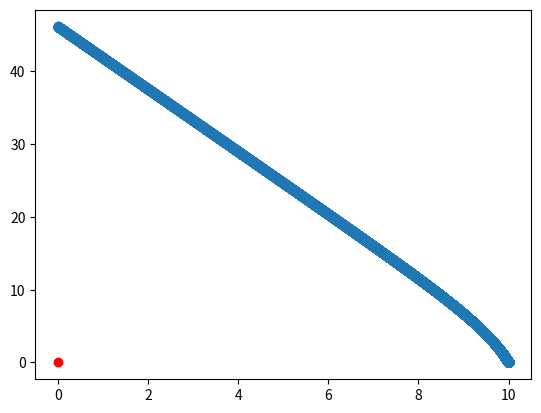

Here is the Python script that generated this plot:
import numpy as np
import matplotlib.pyplot as plt

rs = 1

r0 = 10 * rs
phi0 = 0

r10 = -1
phi10 = 1e3

u0 = 1 / r0
u10 = -r10 / (r0 * r0)

dphi = 1e-5
nsteps = int(0.5 * np.pi / dphi)

x_arr = []
y_arr = []


def getx(u, phi) -> float:
    return np.cos(phi) / u


def gety(u, phi) -> float:
    return np.sin(phi) / u


u = u0
phi = phi0
u1 = u10
phi1 = phi10

for i in range(nsteps):
    x_arr.append(getx(u, phi))
    y_arr.append(gety(u, phi))
    u2 = (3 * rs / 2 * u - 1) * u
    u1 += u2 * dphi
    u += (0.5 * u2 * dphi + u1) * dphi
    phi += dphi


plt.scatter(x_arr, y_arr)
plt.scatter([0], [0], color="red")
plt.show()
